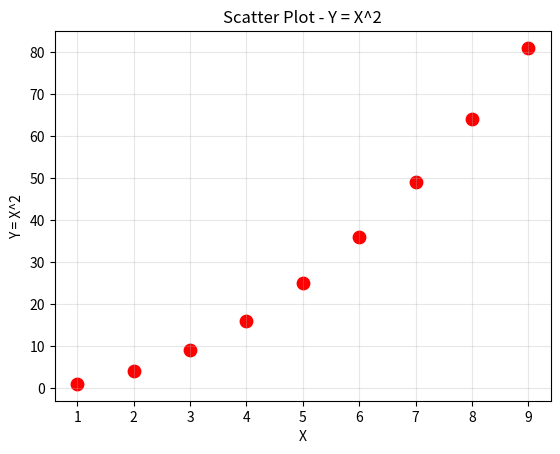

This chart was generated by the following Python code:
import matplotlib
matplotlib.use('Agg')
import matplotlib.pyplot as plt

data = {
    "x": list(range(1, 10)),
    "y": [i**2 for i in range(1, 10)]
}

plt.scatter(data['x'], data['y'], marker='o', color='red', s=80)
plt.xlabel('X')
plt.ylabel('Y = X^2')
plt.title('Scatter Plot - Y = X^2')
plt.grid(True, alpha=0.3)
plt.savefig('plt_2.png', dpi=150)
print('Saved: plt_2.png')
